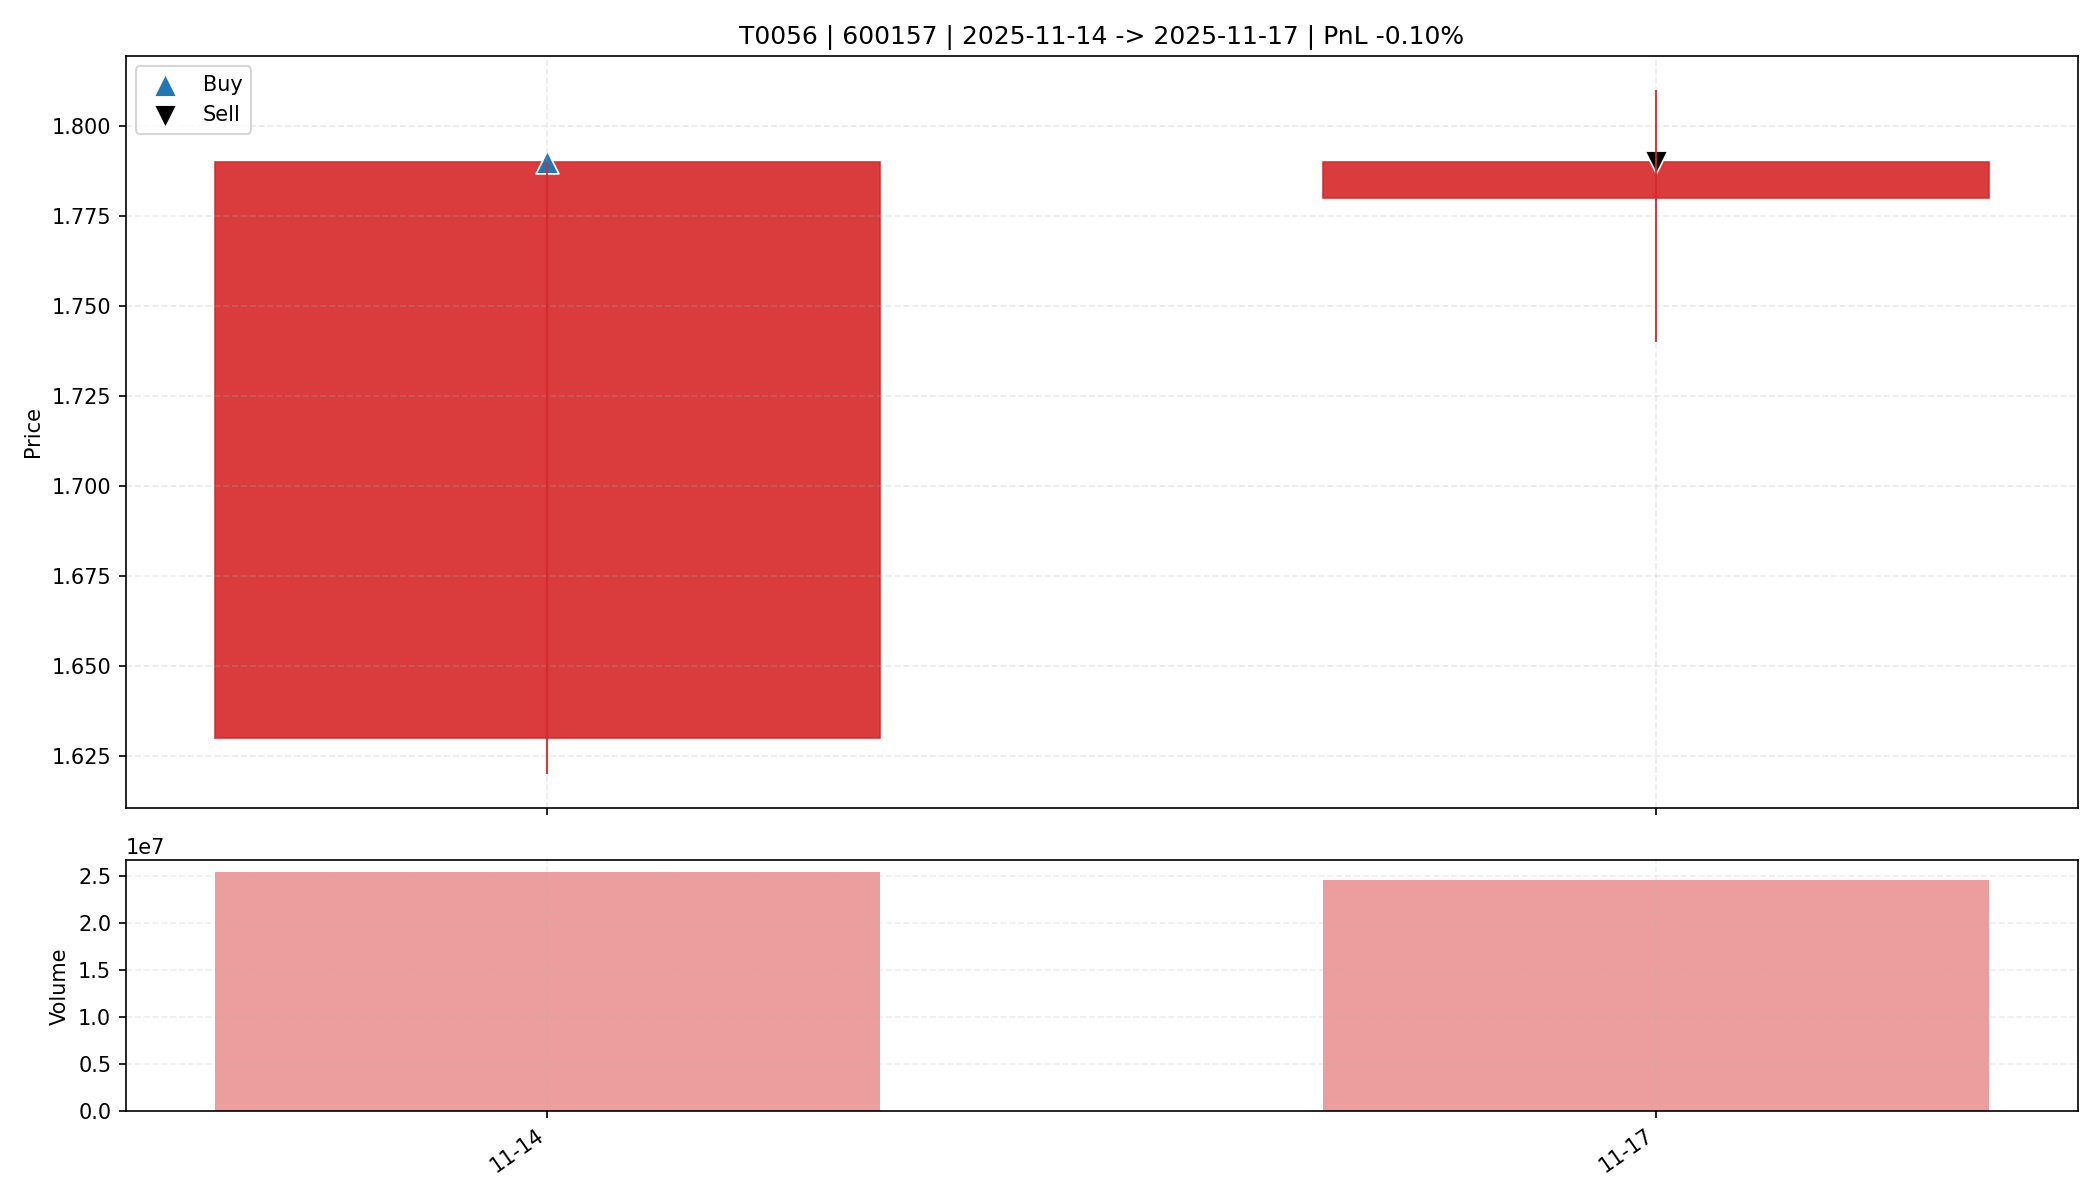

Source data for this figure (header and first rows):
date, open, high, low, close, amount, volume, trade_id, code, buy_date, sell_date, buy_price, sell_price, matched_shares, buy_reason, sell_reason, sell_profit_pct, sell_hold_days, is_buy_day, is_sell_day, holding_day_index
2025-11-14, 1.63, 1.79, 1.62, 1.79, 4386532864, 25370752, T0056, 600157, 2025-11-14, 2025-11-17, 1.79, 1.79, 9200, 前10日振幅5.0%, 阳线涨幅9.8%, 突破均线, 创20日新高, 放量2.…, 主动止盈半仓-放量滞涨(涨幅0.56%<1.00%, 量比前5日均量2.74>2…, -0.09995, 1.0, True, False, 0
2025-11-17, 1.78, 1.81, 1.74, 1.79, 4349967872, 24533241, T0056, 600157, 2025-11-14, 2025-11-17, 1.79, 1.79, 9200, 前10日振幅5.0%, 阳线涨幅9.8%, 突破均线, 创20日新高, 放量2.…, 主动止盈半仓-放量滞涨(涨幅0.56%<1.00%, 量比前5日均量2.74>2…, -0.09995, 1.0, False, True, 1
